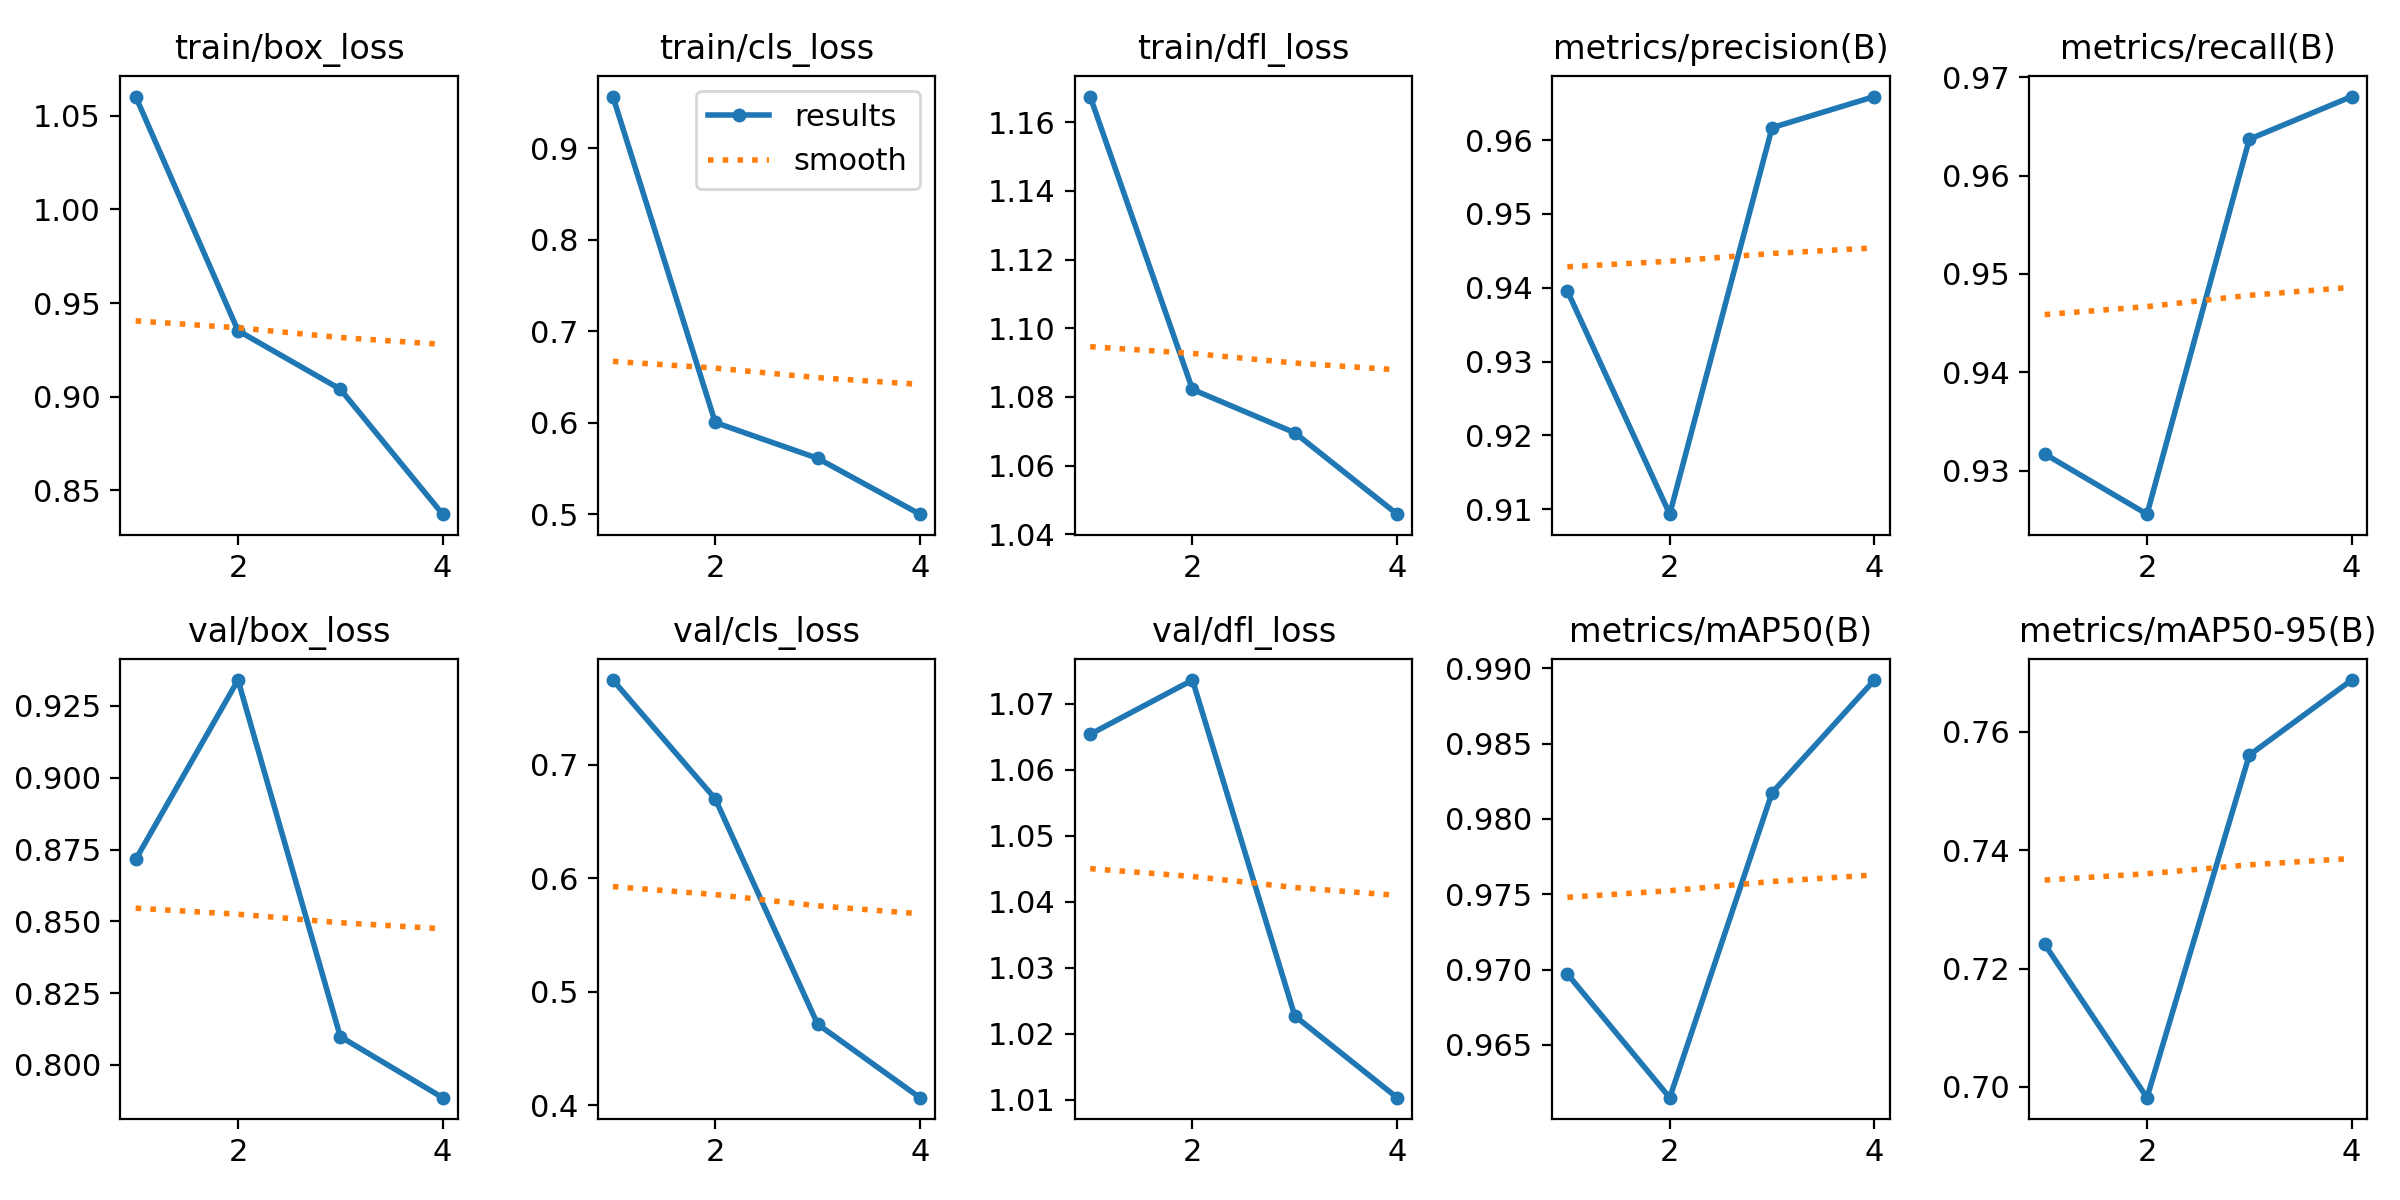

Data behind this chart, as committed beside it:
epoch, time, train/box_loss, train/cls_loss, train/dfl_loss, metrics/precision(B), metrics/recall(B), metrics/mAP50(B), metrics/mAP50-95(B), val/box_loss, val/cls_loss, val/dfl_loss, lr/pg0, lr/pg1, lr/pg2
1, 17.45, 1.06, 0.9567, 1.167, 0.9396, 0.9317, 0.9697, 0.7241, 0.8716, 0.7747, 1.065, 0.0006554, 0.0006554, 0.0006554
2, 28.34, 0.9353, 0.6002, 1.082, 0.9093, 0.9256, 0.9615, 0.6982, 0.934, 0.6701, 1.074, 0.0009948, 0.0009948, 0.0009948
3, 39.07, 0.904, 0.5611, 1.07, 0.9617, 0.9637, 0.9817, 0.7561, 0.8099, 0.4716, 1.023, 0.001004, 0.001004, 0.001004
4, 49.75, 0.8373, 0.4999, 1.046, 0.9659, 0.968, 0.9892, 0.7688, 0.7886, 0.4068, 1.01, 0.000515, 0.000515, 0.000515
